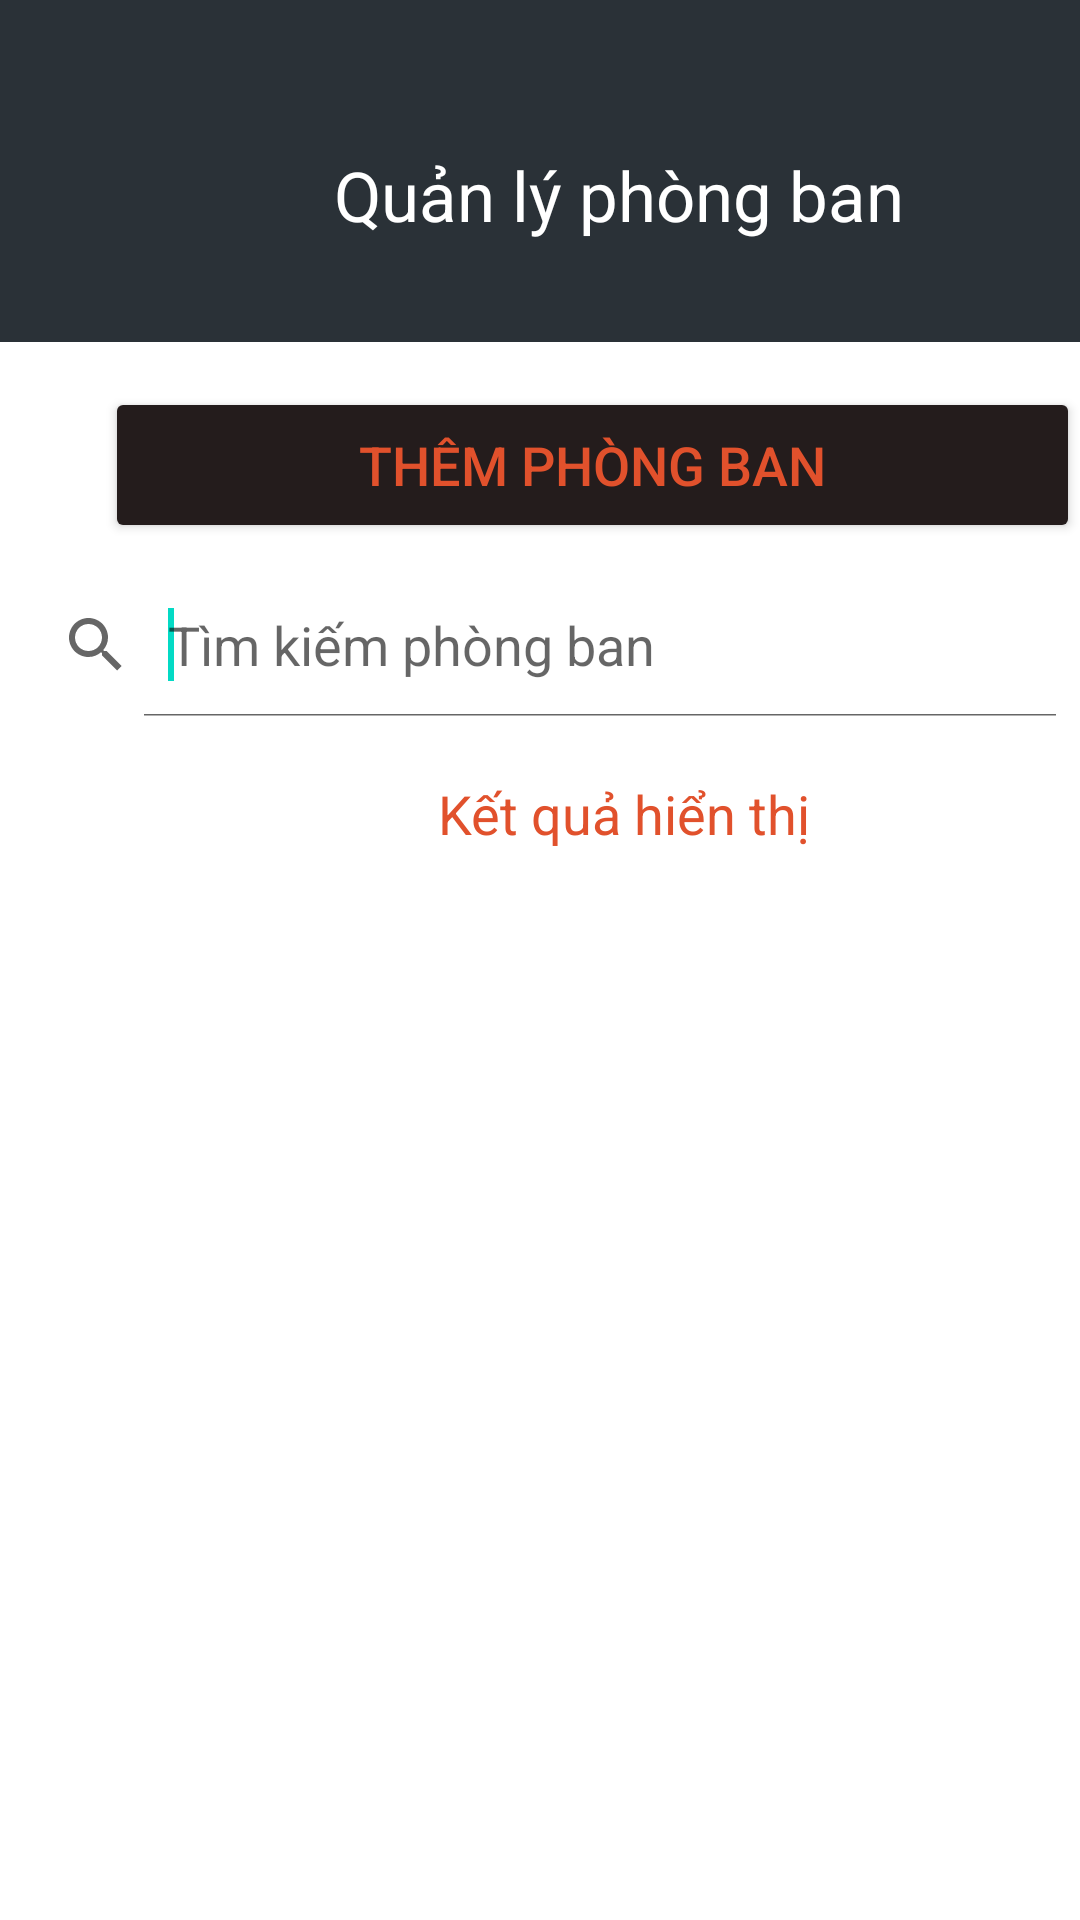

Android layout source for this screen:
<!-- AndroidManifest.xml: application theme Theme.ChamCong -->
<!-- res/layout/activity_quan_ly_phong_ban.xml -->
<?xml version="1.0" encoding="utf-8"?>
<LinearLayout xmlns:android="http://schemas.android.com/apk/res/android"
    xmlns:app="http://schemas.android.com/apk/res-auto"
    xmlns:tools="http://schemas.android.com/tools"
    android:layout_width="match_parent"
    android:layout_height="match_parent"
    tools:context=".QuanLyPhongBan"
    android:orientation="vertical">

    <LinearLayout
        android:layout_width="match_parent"
        android:layout_height="114dp"
        android:background="#2A3137">
        <TextView
            android:layout_width="285dp"
            android:layout_height="40dp"
            android:layout_alignParentLeft="true"
            android:layout_marginLeft="64dp"
            android:layout_alignParentTop="true"
            android:layout_marginTop="45dp"
            android:text="Quản lý phòng ban"
            android:textColor="@color/white"
            android:textSize="23sp"
            android:textAlignment="center"
            android:gravity="center_horizontal|center_vertical" />
    </LinearLayout>
    <RelativeLayout
        android:layout_width="match_parent"
        android:layout_height="match_parent"
        android:layout_marginTop="5dp"
        android:layout_marginLeft="0dp">
        <Button
            android:id="@+id/btnThemnv"
            android:layout_width="350dp"
            android:layout_height="52dp"
            android:layout_marginLeft="35dp"
            android:layout_marginTop="10dp"
            android:backgroundTint="#241C1C"
            android:text="Thêm phòng ban"
            android:textAlignment="center"
            android:textColor="#E1512C"
            android:textSize="18dp"/>
        <SearchView
            android:id="@+id/search"
            android:layout_below="@id/btnThemnv"
            android:layout_width="match_parent"
            android:layout_height="wrap_content"
            android:layout_marginTop="10dp"
            android:iconifiedByDefault="false"
            android:queryHint="Tìm kiếm phòng ban">
            <requestFocus />
        </SearchView>
        <TextView
            android:id="@+id/title"
            android:layout_width="290dp"
            android:layout_height="23dp"
            android:layout_alignParentLeft="true"
            android:layout_marginLeft="63dp"
            android:layout_alignParentTop="true"
            android:layout_marginTop="140dp"
            android:layout_below="@id/search"
            android:text="Kết quả hiển thị"
            android:textSize="18sp"
            android:textColor="#E1512C"
            android:textAlignment="center"
            android:gravity="center_horizontal|center_vertical" />
    </RelativeLayout>

</LinearLayout>
<!-- resources referenced by this layout -->
<resources>
  <color name="white">#FFFFFFFF</color>
  <style name="Theme.ChamCong" parent="Theme.MaterialComponents.DayNight.DarkActionBar">
          
          <item name="colorPrimary">@color/purple_500</item>
          <item name="colorPrimaryVariant">@color/purple_700</item>
          <item name="colorOnPrimary">@color/white</item>
          
          <item name="colorSecondary">@color/teal_200</item>
          <item name="colorSecondaryVariant">@color/teal_700</item>
          <item name="colorOnSecondary">@color/black</item>
          
          <item name="android:statusBarColor" tools:targetApi="l">?attr/colorPrimaryVariant</item>
          
      </style>
  <color name="purple_500">#FF6200EE</color>
  <color name="purple_700">#FF3700B3</color>
  <color name="teal_200">#FF03DAC5</color>
  <color name="teal_700">#FF018786</color>
  <color name="black">#FF000000</color>
</resources>
